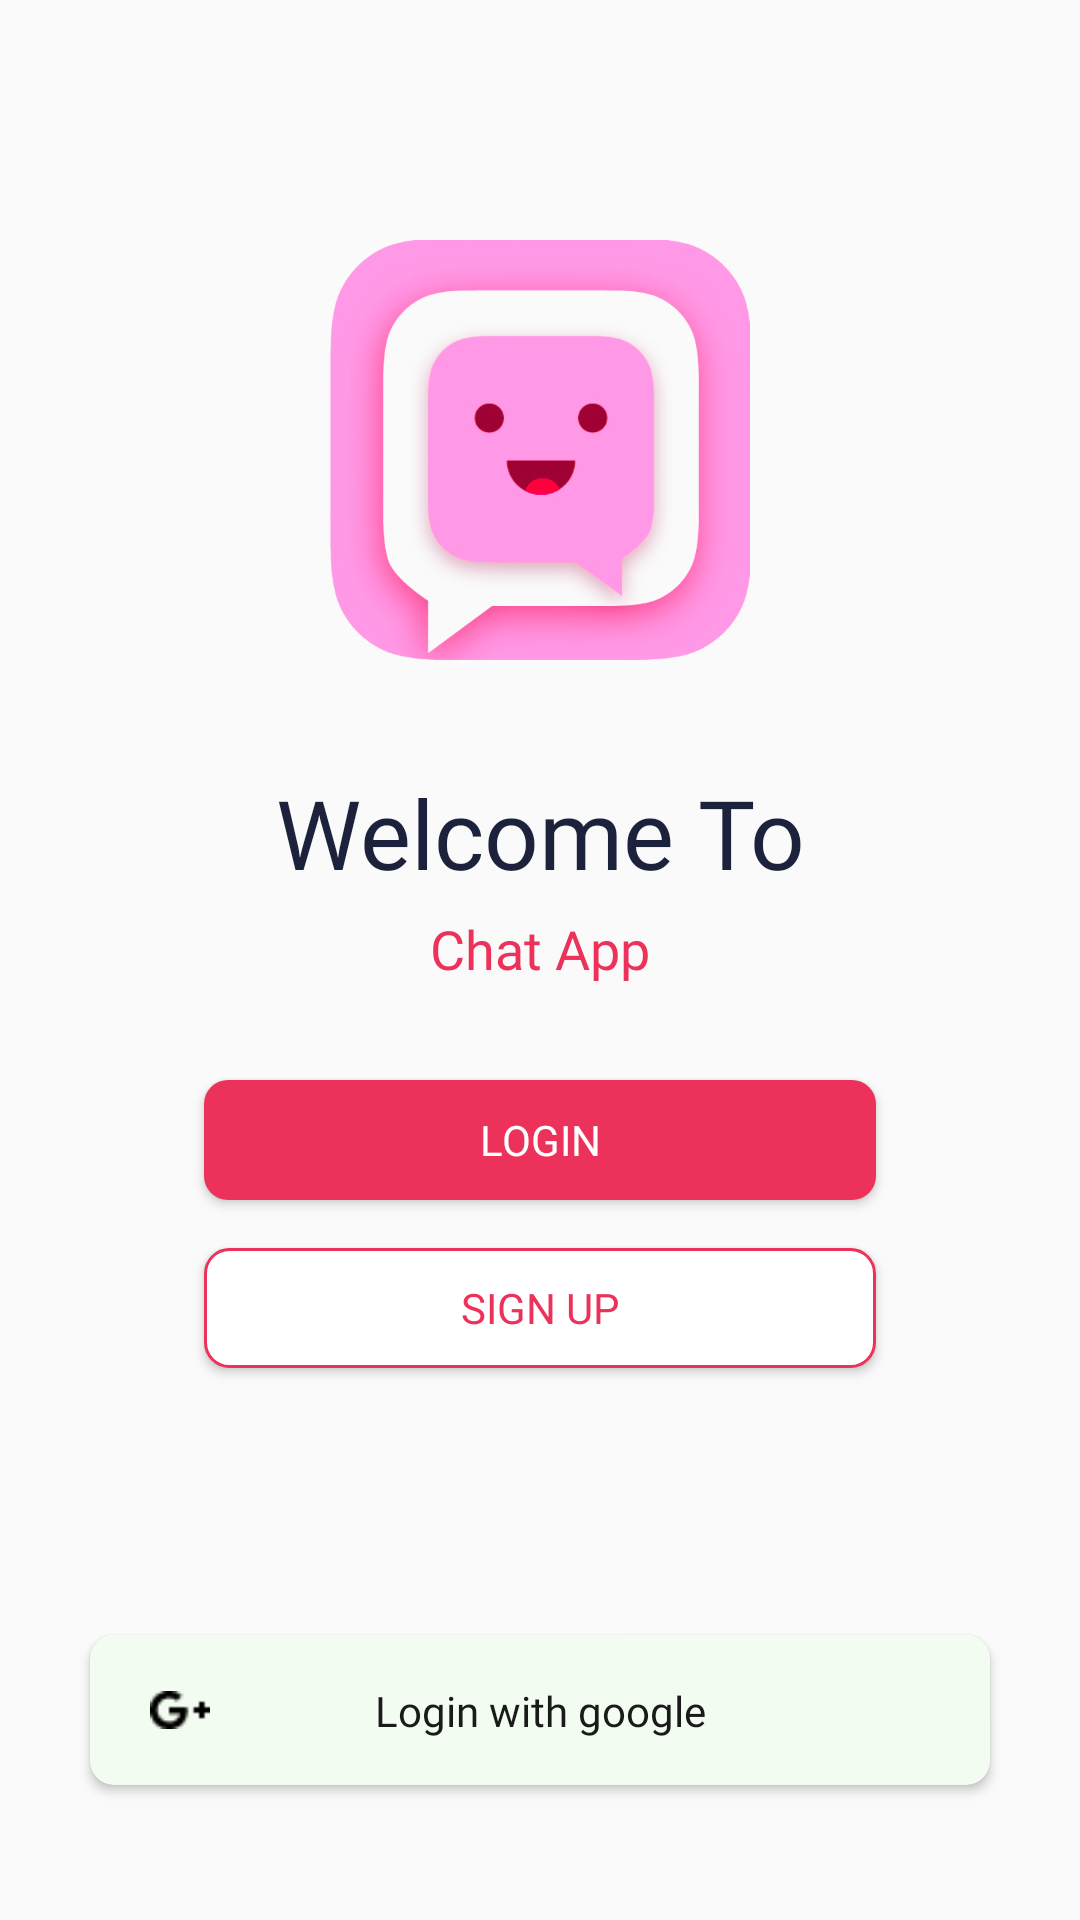

This screen was rendered from an Android layout file. Write that file and the resources it references.
<!-- AndroidManifest.xml: application theme AppTheme -->
<!-- res/layout/activity_welcome.xml -->
<?xml version="1.0" encoding="utf-8"?>
<androidx.constraintlayout.widget.ConstraintLayout xmlns:android="http://schemas.android.com/apk/res/android"
    xmlns:tools="http://schemas.android.com/tools"
    android:layout_width="match_parent"
    android:layout_height="match_parent"
    xmlns:app="http://schemas.android.com/apk/res-auto"
    android:layout_gravity="center"
    tools:context=".WelcomeActivity">
    <ImageView
        android:id="@+id/welcome_icon_app"
        android:layout_width="140dp"
        android:layout_height="140dp"
        android:layout_marginTop="80dp"
        app:layout_constraintTop_toTopOf="parent"
        app:layout_constraintEnd_toEndOf="parent"
        app:layout_constraintStart_toStartOf="parent"
        android:src="@drawable/icon_app"/>
    <TextView
        android:id="@+id/tv_welcome_welcome"
        android:layout_width="wrap_content"
        android:layout_height="wrap_content"
        android:text="@string/welcome_to"
        android:textColor="@color/colorPrimaryDark"
        android:fontFamily="@font/segoe_ui"
        android:layout_marginTop="256dp"
        app:layout_constraintStart_toStartOf="parent"
        app:layout_constraintEnd_toEndOf="parent"
        app:layout_constraintTop_toTopOf="parent"
        android:textSize="32sp" />
    <TextView
        android:id="@+id/tv_welcome_app_name"
        android:layout_width="wrap_content"
        android:layout_height="wrap_content"
        android:layout_marginTop="304dp"
        android:fontFamily="@font/segoe_ui"
        android:text="@string/app_name"
        android:textColor="@color/primary"
        android:textSize="18sp"
        app:layout_constraintStart_toStartOf="parent"
        app:layout_constraintEnd_toEndOf="parent"
        app:layout_constraintTop_toTopOf="parent"/>

    <Button
        android:id="@+id/bt_login_welcome"
        android:layout_marginTop="360dp"
        android:layout_marginStart="20dp"
        android:layout_marginEnd="20dp"
        android:layout_width="224dp"
        android:layout_height="40dp"
        android:text="@string/login"
        android:fontFamily="@font/segoe_ui"
        android:background="@drawable/background_corner_primary"
        android:textColor="@android:color/white"
        android:textColorHint="@android:color/white"
        app:layout_constraintStart_toStartOf="parent"
        app:layout_constraintEnd_toEndOf="parent"
        app:layout_constraintTop_toTopOf="parent"/>
    <Button
        android:id="@+id/bt_register_welcome"
        android:layout_marginTop="416dp"
        android:layout_marginStart="20dp"
        android:layout_marginEnd="20dp"
        android:layout_width="224dp"
        android:layout_height="40dp"
        android:fontFamily="@font/segoe_ui"
        android:text="@string/sign_up"
        android:background="@drawable/background_corner_white"
        android:textColor="@color/primary"
        android:textColorHint="@android:color/white"
        app:layout_constraintStart_toStartOf="parent"
        app:layout_constraintEnd_toEndOf="parent"
        app:layout_constraintTop_toTopOf="parent"/>

    <androidx.cardview.widget.CardView
        android:id="@+id/bt_login_google"
        android:layout_width="300dp"
        android:layout_height="50dp"
        android:layout_marginBottom="45dp"
        app:cardBackgroundColor="@color/lighterSecondary"
        app:cardCornerRadius="8dp"
        app:layout_constraintBottom_toBottomOf="parent"
        app:layout_constraintEnd_toEndOf="parent"
        app:layout_constraintStart_toStartOf="parent">
        <androidx.constraintlayout.widget.ConstraintLayout
            android:layout_width="match_parent"
            android:layout_height="match_parent">
            <ProgressBar
                android:id="@+id/progress_bar"
                style="?android:attr/progressBarStyle"
                android:layout_width="20dp"
                android:layout_height="20dp"
                android:layout_marginStart="20dp"
                android:layout_centerInParent="true"
                android:visibility="gone"
                android:indeterminateTint="@color/primary"
                app:layout_constraintStart_toStartOf="parent"
                app:layout_constraintTop_toTopOf="parent"
                app:layout_constraintBottom_toBottomOf="parent"/>
            <ImageView
                android:id="@+id/icon_google"
                android:layout_width="20dp"
                android:layout_height="20dp"
                android:layout_marginStart="20dp"
                android:src="@drawable/icon_google"
                app:layout_constraintStart_toStartOf="parent"
                app:layout_constraintTop_toTopOf="parent"
                app:layout_constraintBottom_toBottomOf="parent"/>
            <TextView
                android:layout_width="wrap_content"
                android:layout_height="wrap_content"
                android:text="@string/login_with_google"
                android:textColor="@color/dark"
                android:fontFamily="@font/segoe_ui"
                app:layout_constraintTop_toTopOf="parent"
                app:layout_constraintEnd_toEndOf="parent"
                app:layout_constraintBottom_toBottomOf="parent"
                app:layout_constraintStart_toStartOf="parent"/>
        </androidx.constraintlayout.widget.ConstraintLayout>
    </androidx.cardview.widget.CardView>

</androidx.constraintlayout.widget.ConstraintLayout>
<!-- resources referenced by this layout -->
<resources>
  <color name="colorPrimaryDark">#1C223C</color>
  <color name="dark">#1A1A1A</color>
  <color name="lighterSecondary">#F3FCF0</color>
  <color name="primary">#EC325A</color>
  <!-- drawable background_corner_primary (drawable) -->
  <?xml version="1.0" encoding="utf-8"?>
  <shape xmlns:android="http://schemas.android.com/apk/res/android"
      android:shape="rectangle">
  
      <corners
          android:radius="8dp"/>
  
      <solid android:color="@color/primary"/>
  
  </shape>
  <!-- drawable background_corner_white (drawable) -->
  <?xml version="1.0" encoding="utf-8"?>
  <shape xmlns:android="http://schemas.android.com/apk/res/android"
      android:shape="rectangle">
      <stroke android:color="@color/primary"
          android:width="1dp"/>
      <corners
          android:radius="8dp"/>
  
      <solid android:color="@color/white"/>
  </shape>
  <!-- drawable icon_app: png bitmap (drawable, 223805 bytes) -->
  <!-- drawable icon_google: png bitmap (drawable, 312 bytes) -->
  <string name="app_name">Chat App</string>
  <string name="login">Login</string>
  <string name="login_with_google">Login with google</string>
  <string name="sign_up">Sign up</string>
  <string name="welcome_to">Welcome To</string>
  <style name="AppTheme" parent="Theme.AppCompat.Light.NoActionBar">
          
          <item name="colorPrimary">@color/colorPrimary</item>
          <item name="colorPrimaryDark">@color/colorPrimaryDark</item>
          <item name="colorAccent">@color/colorAccent</item>
          <item name="android:statusBarColor">@color/colorAccent</item>
      </style>
  <color name="white">#FFFFFF</color>
  <color name="colorPrimary">#393A41</color>
  <color name="colorAccent">#1C223C</color>
</resources>
